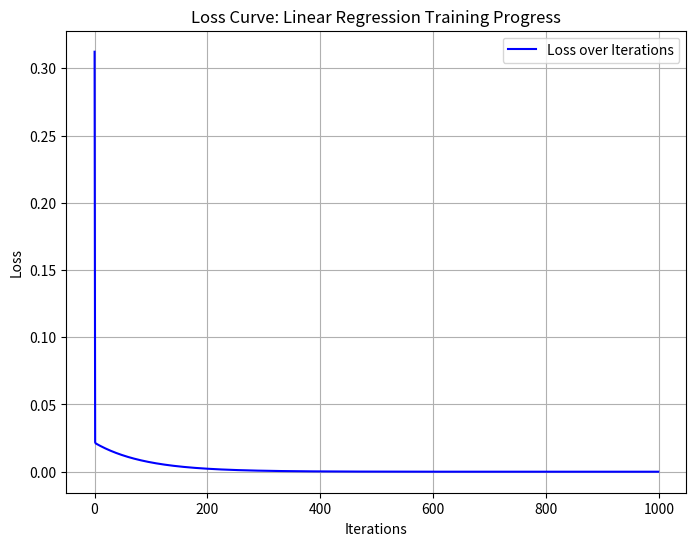
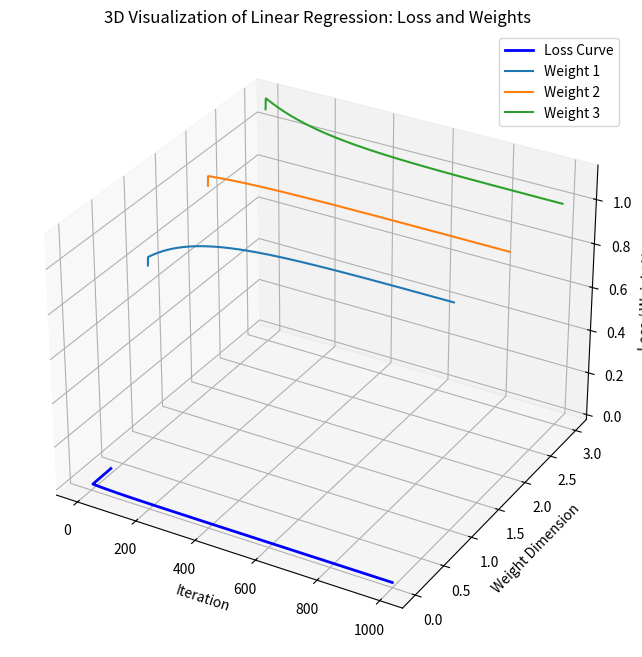

Source code (Python) for these figures, in order:
import numpy as np
import matplotlib.pyplot as plt
from mpl_toolkits.mplot3d import Axes3D

# 1. Define the Linear Regression Model Class
class LinearRegressionModel:
    def __init__(self):
        self.W = None  # weights
        self.b = None  # bias

    def hypothesis(self, X):
        """Hypothesis function: y_hat = X * W + b"""
        return np.dot(X, self.W) + self.b

    def loss(self, X, y):
        """Compute the mean squared error (MSE) loss function"""
        predictions = self.hypothesis(X)
        errors = predictions - y
        return (1 / (2 * len(y))) * np.sum(errors ** 2)

    def gradient(self, X, y):
        """Compute the gradients for W and b"""
        predictions = self.hypothesis(X)
        errors = predictions - y
        gradient_W = (1 / len(y)) * np.dot(X.T, errors)
        gradient_b = (1 / len(y)) * np.sum(errors)
        return gradient_W, gradient_b

    def fit(self, X, y, learning_rate=0.01, iterations=1000):
        """Train the model using gradient descent"""
        # Initialize parameters (weights and bias)
        self.W = np.zeros(X.shape[1])  # d-dimensional vector (weights)
        self.b = 0
        
        # To track loss and weights for plotting
        loss_history = []
        weight_history = []
        iteration_numbers = []

        # Perform gradient descent
        for i in range(iterations):
            gradient_W, gradient_b = self.gradient(X, y)
            # Update parameters
            self.W -= learning_rate * gradient_W
            self.b -= learning_rate * gradient_b
            
            # Calculate current loss and append to loss history
            current_loss = self.loss(X, y)
            loss_history.append(current_loss)
            weight_history.append(self.W.copy())  # Store a copy of current weights
            iteration_numbers.append(i)
            
            # Print weights, bias, and loss for each iteration
            if i % 100 == 0:  # Print every 100 iterations for clarity
                print(f"Iteration {i}: Loss = {current_loss:.4f}, Weights = {self.W}, Bias = {self.b}")

        return loss_history, weight_history, iteration_numbers

# 2. Create a 3x3 input feature matrix (X) and a target vector (y)
X = np.array([[1, 2, 3],
              [4, 5, 6],
              [7, 8, 9]])  # 3x3 matrix (3 samples, 3 features)

y = np.array([6, 15, 24])  # Target vector corresponding to each sample

# 3. Train the linear regression model
model = LinearRegressionModel()
loss_history, weight_history, iteration_numbers = model.fit(X, y, learning_rate=0.01, iterations=1000)

# 4. Plotting the 2D Loss Curve
plt.figure(figsize=(8, 6))
plt.plot(iteration_numbers, loss_history, color='blue', label='Loss over Iterations')
plt.xlabel("Iterations")
plt.ylabel("Loss")
plt.title("Loss Curve: Linear Regression Training Progress")
plt.grid(True)
plt.legend()
plt.show()

# 5. Plotting the 3D graph with iterations, weights, and loss
fig = plt.figure(figsize=(10, 8))
ax = fig.add_subplot(111, projection='3d')

# Prepare data for the 3D plot
iteration_numbers = np.array(iteration_numbers)
weight_history = np.array(weight_history)
loss_history = np.array(loss_history)

# Plot loss vs. iteration
ax.plot(iteration_numbers, loss_history, zs=0, zdir='z', label='Loss Curve', color='blue', linewidth=2)

# Plot weights in 3D: Iterate over each weight dimension (since weights have multiple dimensions)
for dim in range(weight_history.shape[1]):
    ax.plot(iteration_numbers, weight_history[:, dim], zs=dim + 1, zdir='y', label=f'Weight {dim + 1}')

# Labels for axes
ax.set_xlabel('Iteration')
ax.set_ylabel('Weight Dimension')
ax.set_zlabel('Loss / Weight Value')
ax.set_title('3D Visualization of Linear Regression: Loss and Weights')

# Adding legend
ax.legend()

plt.show()

# 6. Final predictions
predictions = model.hypothesis(X)

# 7. Print final results
print("\nFinal Trained Weights:", model.W)
print("Final Trained Bias:", model.b)
print("Final Predictions:", predictions)
